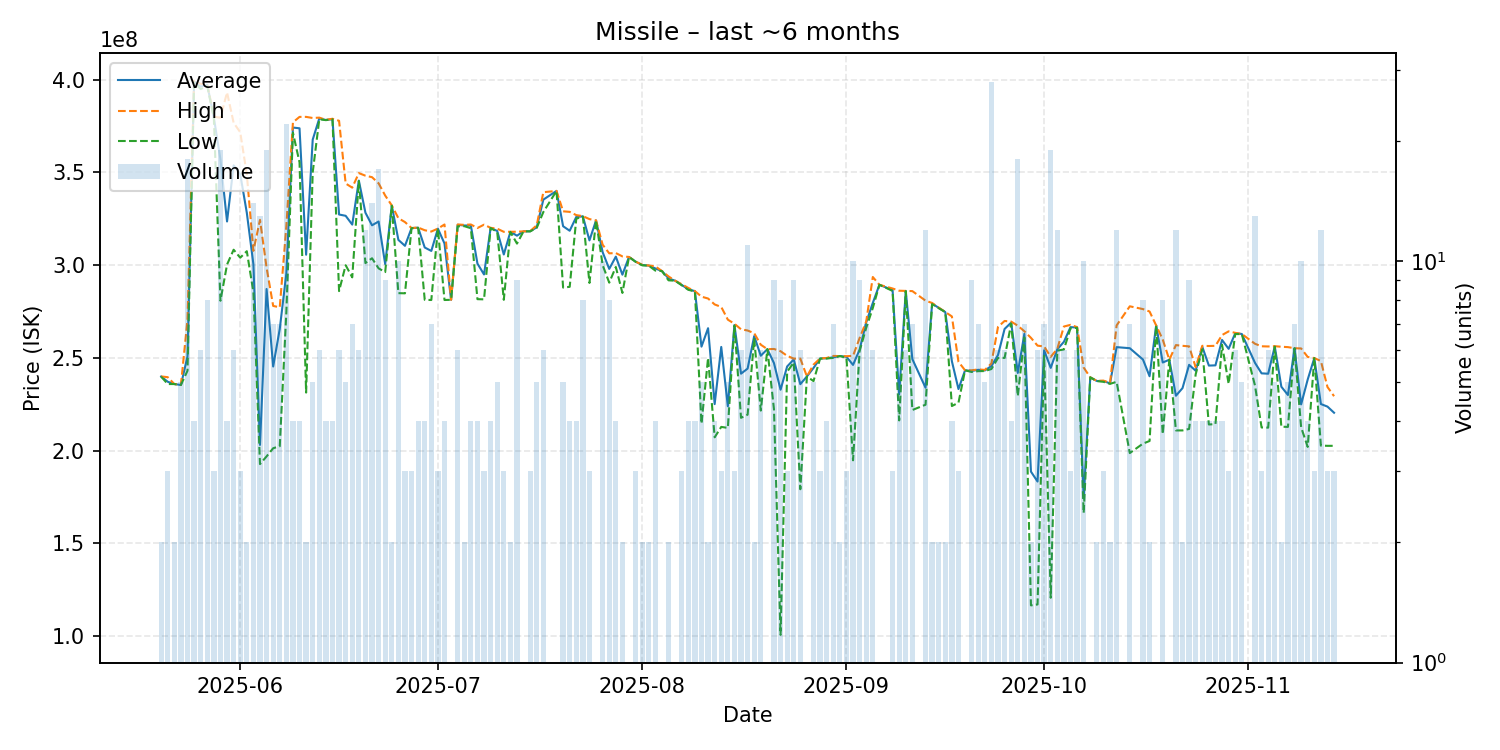

The table this chart was drawn from, first rows:
date, average, highest, lowest, order_count, volume
2025-05-20, 239950000, 240000000, 239900000, 2, 2
2025-05-21, 237133333, 239600000, 235900000, 3, 3
2025-05-22, 235900000, 235900000, 235900000, 2, 2
2025-05-23, 235400000, 235400000, 235400000, 5, 5
2025-05-24, 250822222, 270800000, 243100000, 16, 18
2025-05-25, 398925000, 399400000, 398450000, 4, 4
2025-05-26, 396216667, 397700000, 394900000, 6, 6
2025-05-27, 397200000, 397600000, 396500000, 8, 8
2025-05-28, 379466667, 380000000, 379200000, 3, 3
2025-05-29, 356963158, 379450000, 280800000, 16, 19
2025-05-30, 323525000, 393100000, 300300000, 4, 4
2025-05-31, 353783333, 376700000, 308300000, 5, 6
2025-06-01, 349100000, 371650000, 304000000, 3, 3
2025-06-02, 328200000, 348900000, 307500000, 2, 2
2025-06-03, 300435714, 307700000, 285400000, 11, 14
2025-06-04, 203092308, 324400000, 192750000, 5, 13
2025-06-05, 287126316, 298650000, 196900000, 12, 19
2025-06-06, 245357143, 278000000, 201300000, 7, 7
2025-06-07, 265600000, 277250000, 202400000, 7, 7
2025-06-08, 295550000, 321000000, 274700000, 21, 22
2025-06-09, 374150000, 376950000, 371350000, 4, 4
2025-06-10, 373750000, 379900000, 355400000, 4, 4
2025-06-11, 305600000, 379900000, 231300000, 2, 2
2025-06-12, 367640000, 379300000, 350000000, 5, 5
2025-06-13, 379050000, 379500000, 378600000, 6, 6
2025-06-14, 378225000, 378300000, 378150000, 4, 4
2025-06-15, 378625000, 378900000, 378600000, 4, 4
2025-06-16, 327283333, 377800000, 286000000, 6, 6
2025-06-17, 326580000, 344000000, 299950000, 5, 5
2025-06-18, 321842857, 341750000, 293400000, 7, 7
2025-06-19, 345566667, 349600000, 345300000, 6, 6
2025-06-20, 328266667, 348200000, 301100000, 12, 12
2025-06-21, 321464286, 347400000, 303700000, 14, 14
2025-06-22, 323505882, 344100000, 298250000, 17, 17
2025-06-23, 300522222, 337500000, 296250000, 6, 9
2025-06-24, 332100000, 332200000, 332000000, 2, 2
2025-06-25, 313610000, 325300000, 284900000, 9, 10
2025-06-26, 310400000, 323200000, 284800000, 3, 3
2025-06-27, 319933333, 320000000, 319900000, 3, 3
2025-06-28, 320175000, 320250000, 320100000, 4, 4
2025-06-29, 309500000, 318800000, 281300000, 4, 4
2025-06-30, 307642857, 318100000, 281200000, 6, 7
2025-07-01, 319633333, 319700000, 319600000, 3, 3
2025-07-02, 311650000, 321900000, 281200000, 4, 4
2025-07-03, 281300000, 281300000, 281300000, 1, 1
2025-07-04, 321733333, 321900000, 320900000, 6, 6
2025-07-05, 321350000, 321700000, 321000000, 2, 2
2025-07-06, 321375000, 321900000, 319900000, 4, 4
2025-07-07, 300825000, 320000000, 281650000, 4, 4
2025-07-08, 294966667, 321800000, 281550000, 3, 3
2025-07-09, 320025000, 320100000, 320000000, 4, 4
2025-07-10, 318420000, 319650000, 317900000, 5, 5
2025-07-11, 305733333, 317950000, 281300000, 3, 3
2025-07-12, 317950000, 318000000, 317900000, 2, 2
2025-07-13, 315866667, 318000000, 311600000, 9, 9
2025-07-14, 318200000, 318200000, 318200000, 1, 1
2025-07-15, 318233333, 318300000, 318200000, 3, 3
2025-07-16, 320400000, 321500000, 320100000, 5, 5
2025-07-17, 335300000, 339300000, 328600000, 6, 6
2025-07-19, 340000000, 340000000, 340000000, 1, 1
... 113 more rows
